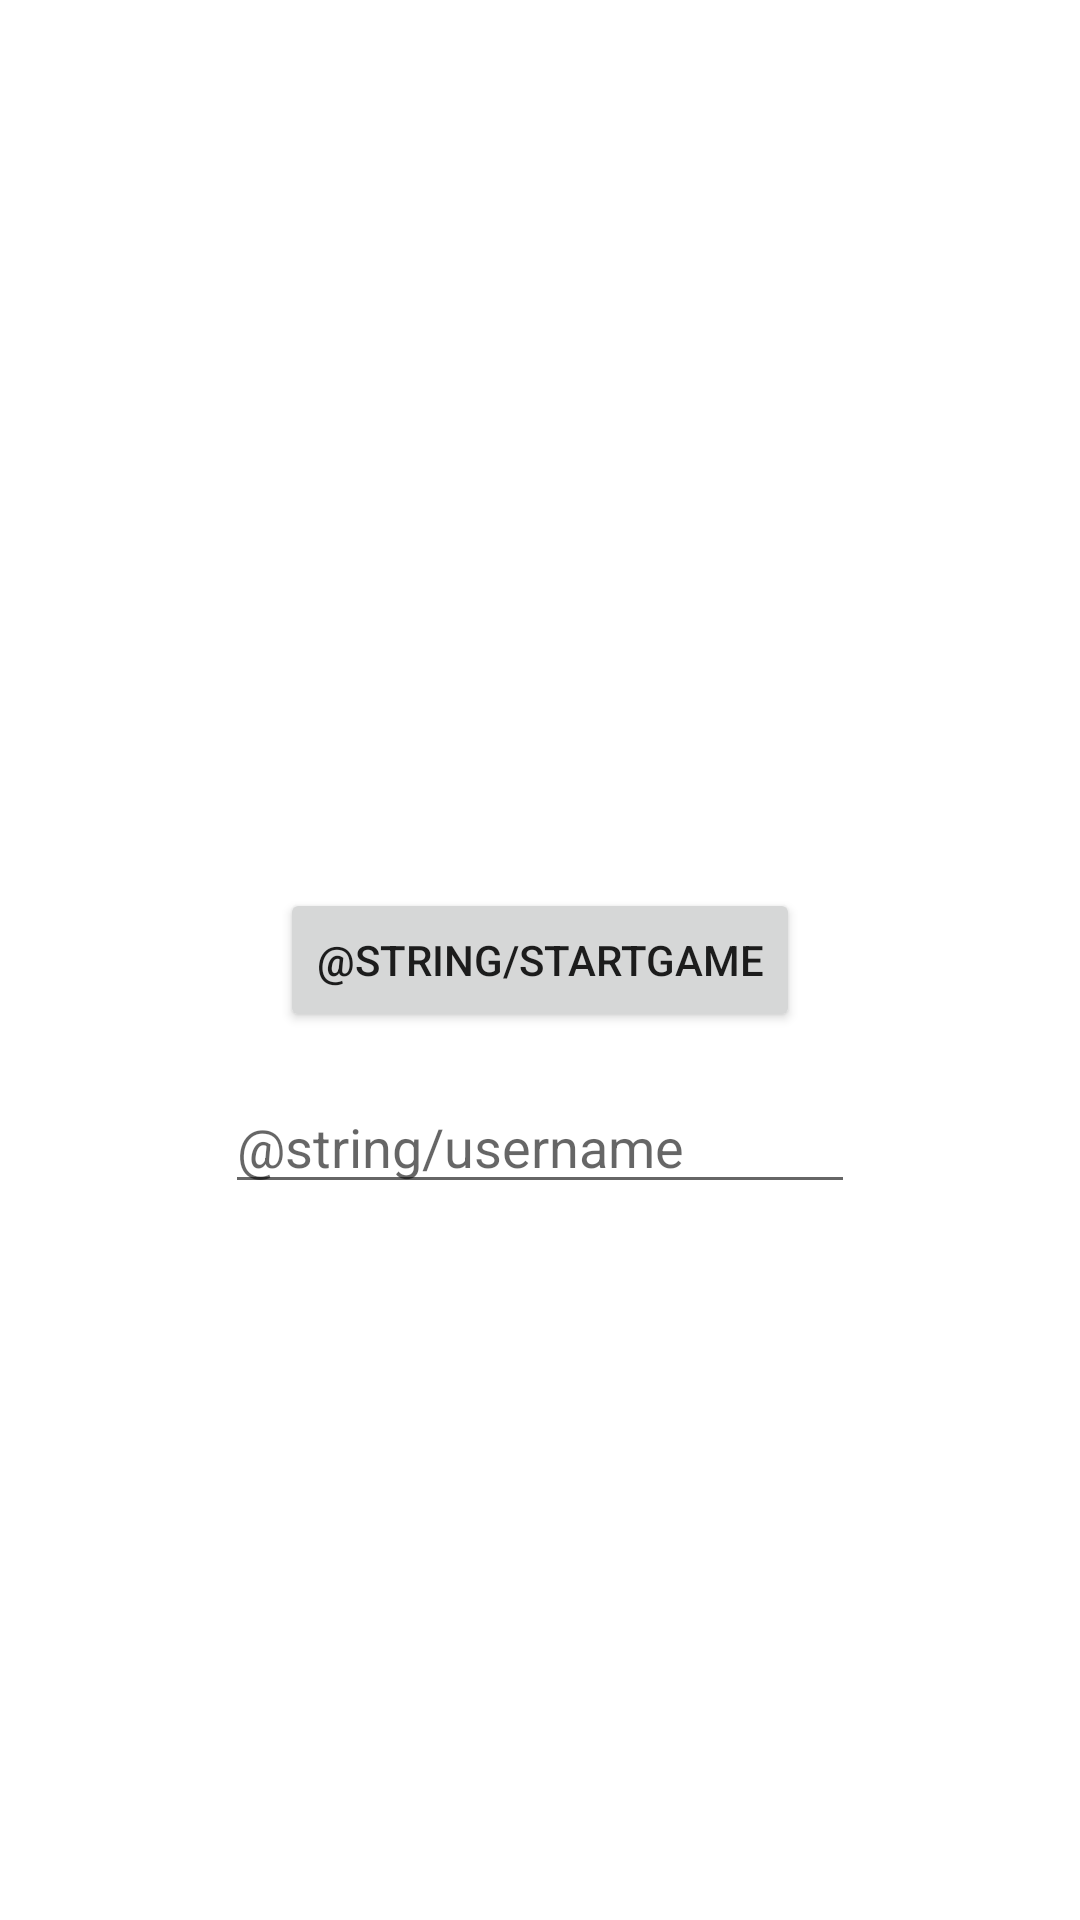

This screen was rendered from an Android layout file. Write that file and the resources it references.
<!-- AndroidManifest.xml: application theme Theme.TheHangman -->
<!-- res/layout/activity_init.xml -->
<?xml version="1.0" encoding="utf-8"?>
<androidx.constraintlayout.widget.ConstraintLayout xmlns:android="http://schemas.android.com/apk/res/android"
    xmlns:app="http://schemas.android.com/apk/res-auto"
    xmlns:tools="http://schemas.android.com/tools"
    android:layout_width="match_parent"
    android:layout_height="match_parent"
    tools:context=".views.InitActivity">

    <Button
        android:id="@+id/btnStartGame"
        android:layout_width="wrap_content"
        android:layout_height="wrap_content"
        android:text="@string/startGame"
        app:layout_constraintBottom_toBottomOf="parent"
        app:layout_constraintEnd_toEndOf="parent"
        app:layout_constraintStart_toStartOf="parent"
        app:layout_constraintTop_toTopOf="parent" />

    <EditText
        android:id="@+id/etUsername"
        android:layout_width="wrap_content"
        android:layout_height="wrap_content"
        android:layout_marginTop="16dp"
        android:ems="10"
        android:hint="@string/username"
        android:inputType="textPersonName"
        app:layout_constraintEnd_toEndOf="parent"
        app:layout_constraintStart_toStartOf="parent"
        app:layout_constraintTop_toBottomOf="@+id/btnStartGame" />
</androidx.constraintlayout.widget.ConstraintLayout>
<!-- resources referenced by this layout -->
<resources>
  <string name="startGame">Iniciar joc</string>
  <style name="Theme.TheHangman" parent="Theme.MaterialComponents.DayNight.DarkActionBar">
          
          <item name="colorPrimary">@color/purple_500</item>
          <item name="colorPrimaryVariant">@color/purple_700</item>
          <item name="colorOnPrimary">@color/white</item>
          
          <item name="colorSecondary">@color/teal_200</item>
          <item name="colorSecondaryVariant">@color/teal_700</item>
          <item name="colorOnSecondary">@color/black</item>
          
          <item name="android:statusBarColor">?attr/colorPrimaryVariant</item>
          
      </style>
  <!-- not gathered from this repository: default colours our renderer supplied (Android Studio template values) -->
  <color name="purple_500">#FF6200EE</color>
  <color name="purple_700">#FF3700B3</color>
  <color name="teal_200">#FF03DAC5</color>
  <color name="teal_700">#FF018786</color>
  <color name="black">#FF000000</color>
  <color name="white">#FFFFFFFF</color>
</resources>
